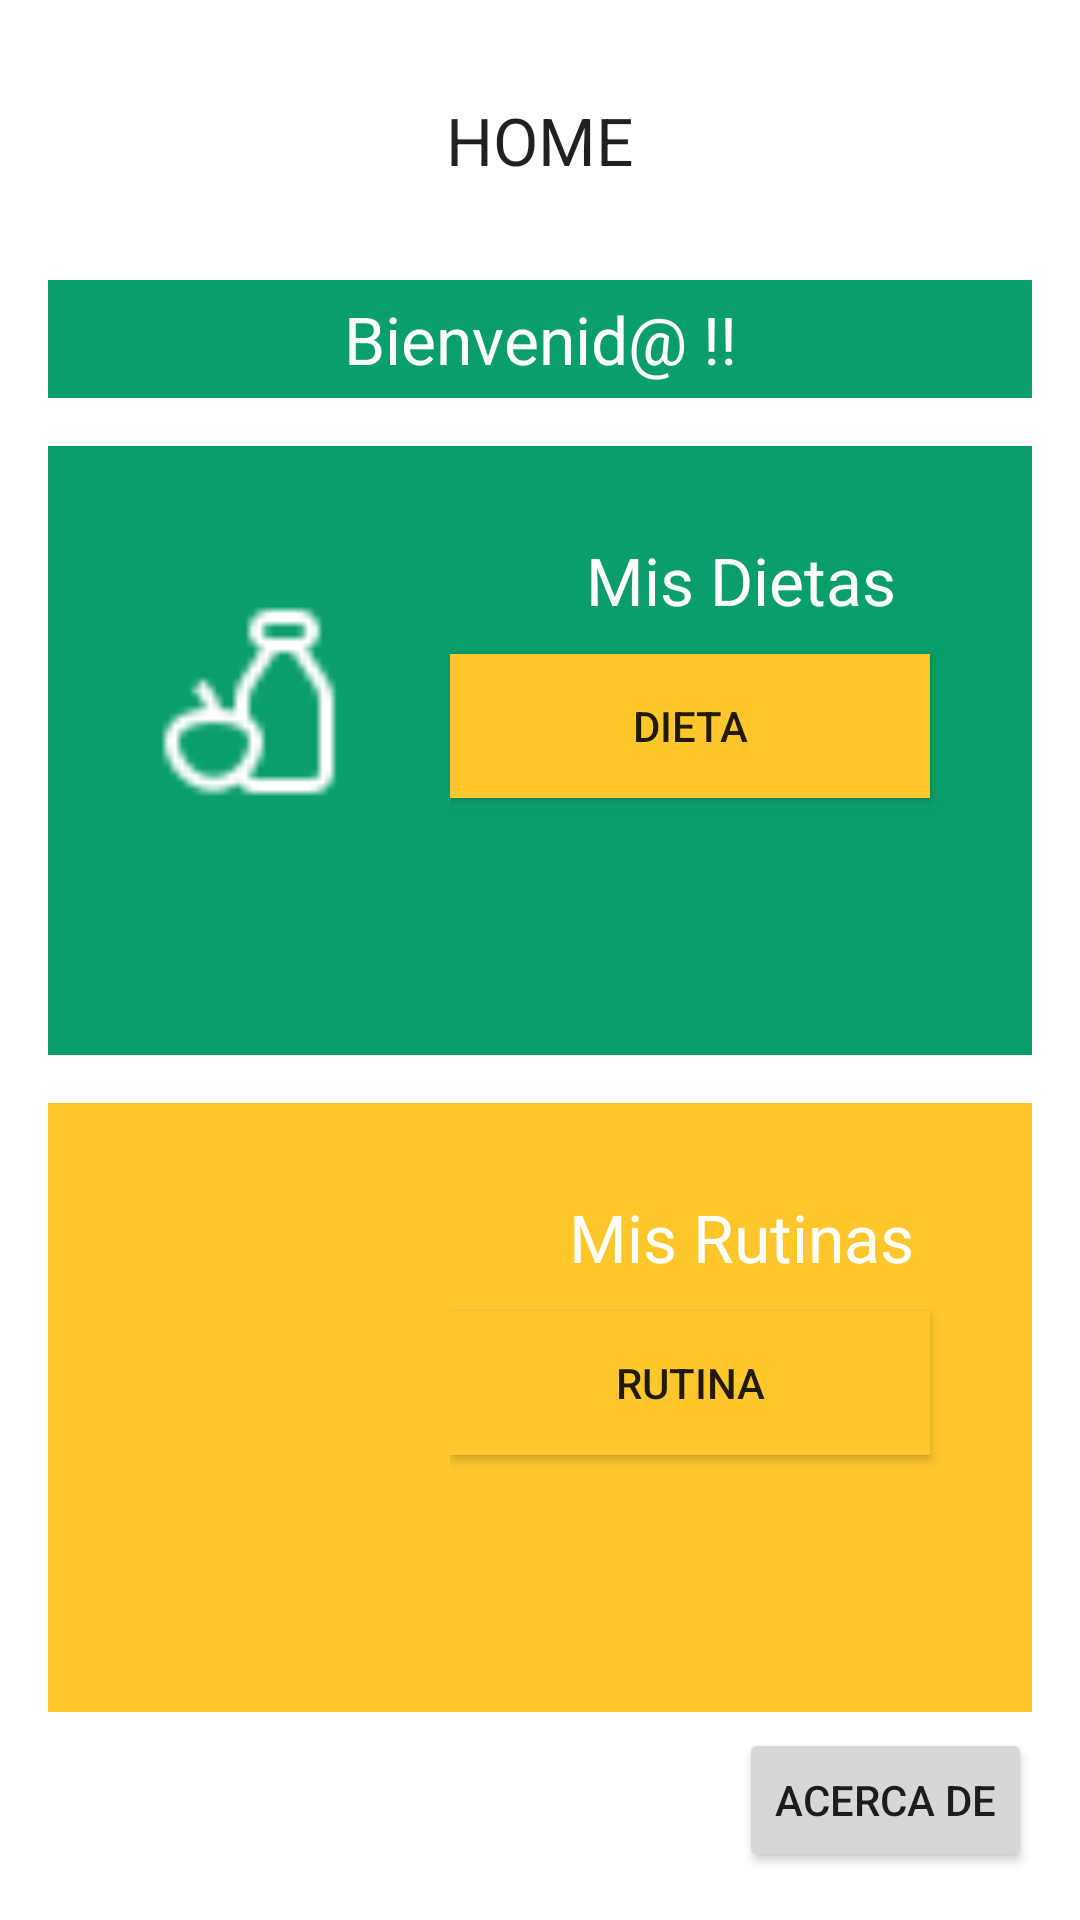

Here is an Android app screen rendered from its layout file. Give the layout XML and the strings, colors and styles it references.
<!-- AndroidManifest.xml: application theme Theme.EasyFit -->
<!-- res/layout/fragment_home.xml -->
<?xml version="1.0" encoding="utf-8"?>
<androidx.constraintlayout.widget.ConstraintLayout xmlns:android="http://schemas.android.com/apk/res/android"
    xmlns:app="http://schemas.android.com/apk/res-auto"
    xmlns:tools="http://schemas.android.com/tools"
    android:id="@+id/idPeso"
    android:layout_width="match_parent"
    android:layout_height="match_parent"
    tools:context=".ui.home.HomeFragment">


    <TextView
        android:id="@+id/tvHomeTitle"
        android:layout_width="0dp"
        android:layout_height="wrap_content"
        android:layout_marginStart="16dp"
        android:layout_marginTop="32dp"
        android:layout_marginEnd="16dp"
        android:text="HOME"
        android:textAlignment="center"
        android:textAppearance="@style/TextAppearance.AppCompat.Large"
        app:layout_constraintEnd_toEndOf="parent"
        app:layout_constraintStart_toStartOf="parent"
        app:layout_constraintTop_toTopOf="parent" />

    <TextView
        android:id="@+id/textView12"
        android:layout_width="0dp"
        android:layout_height="wrap_content"
        android:layout_marginStart="16dp"
        android:layout_marginTop="32dp"
        android:layout_marginEnd="16dp"
        android:background="@color/perry"
        android:paddingTop="5dp"
        android:paddingBottom="5dp"
        android:text="Bienvenid@ !!"
        android:textAlignment="center"
        android:textAppearance="@style/TextAppearance.AppCompat.Large"
        android:textColor="@color/white"
        app:layout_constraintEnd_toEndOf="parent"
        app:layout_constraintStart_toStartOf="parent"
        app:layout_constraintTop_toBottomOf="@+id/tvHomeTitle" />

    <LinearLayout
        android:id="@+id/linearLayout"
        android:layout_width="0dp"
        android:layout_height="203dp"
        android:layout_marginStart="16dp"
        android:layout_marginTop="16dp"
        android:layout_marginEnd="16dp"
        android:background="@color/perry"
        android:orientation="horizontal"
        app:layout_constraintEnd_toEndOf="parent"
        app:layout_constraintStart_toStartOf="parent"
        app:layout_constraintTop_toBottomOf="@+id/textView12">

        <ImageView
            android:id="@+id/imageView6"
            android:layout_width="100dp"
            android:layout_height="75dp"
            android:layout_marginTop="50dp"
            android:layout_weight="1"
            android:background="@color/perry"
            android:backgroundTint="@color/perry"

            android:src="@drawable/foodicon"
            android:tint="@color/white" />

        <LinearLayout
            android:layout_width="wrap_content"
            android:layout_height="match_parent"
            android:layout_weight="1"
            android:orientation="vertical">

            <TextView
                android:id="@+id/textView13"
                android:layout_width="match_parent"
                android:layout_height="wrap_content"
                android:gravity="center"
                android:paddingTop="30dp"
                android:paddingBottom="10dp"
                android:text="Mis Dietas"
                android:textAlignment="center"
                android:textAppearance="@style/TextAppearance.AppCompat.Large"
                android:textColor="@color/white" />

            <Button
                android:id="@+id/btnGoToDietas"
                android:layout_width="160dp"
                android:layout_height="wrap_content"
                android:background="@color/white"
                android:backgroundTint="@color/golden"
                android:gravity="center|center_horizontal"
                android:text="Dieta" />

        </LinearLayout>
    </LinearLayout>

    <LinearLayout
        android:id="@+id/linearLayout2"
        android:layout_width="0dp"
        android:layout_height="203dp"
        android:layout_marginStart="16dp"
        android:layout_marginTop="16dp"
        android:layout_marginEnd="16dp"
        android:background="@color/golden"
        android:orientation="horizontal"
        app:layout_constraintEnd_toEndOf="parent"
        app:layout_constraintStart_toStartOf="parent"
        app:layout_constraintTop_toBottomOf="@+id/linearLayout">

        <ImageView
            android:id="@+id/imageView7"
            android:layout_width="100dp"
            android:layout_height="75dp"
            android:layout_marginTop="50dp"
            android:layout_weight="1"
            android:background="@color/golden"
            android:backgroundTint="@color/golden"

            android:src="@drawable/routineicon"
            android:tint="@color/white" />

        <LinearLayout
            android:layout_width="wrap_content"
            android:layout_height="match_parent"
            android:layout_weight="1"
            android:orientation="vertical">

            <TextView
                android:id="@+id/textView14"
                android:layout_width="match_parent"
                android:layout_height="wrap_content"
                android:gravity="center"
                android:paddingTop="30dp"
                android:paddingBottom="10dp"
                android:text="Mis Rutinas"
                android:textAlignment="center"
                android:textAppearance="@style/TextAppearance.AppCompat.Large"
                android:textColor="@color/white" />

            <Button
                android:id="@+id/btnGoToRutinas"
                android:layout_width="160dp"
                android:layout_height="wrap_content"
                android:background="@color/white"
                android:backgroundTint="@color/golden"
                android:gravity="center|center_horizontal"
                android:text="Rutina" />

        </LinearLayout>
    </LinearLayout>

    <Button
        android:id="@+id/btnAcercaDe"
        android:layout_width="wrap_content"
        android:layout_height="wrap_content"
        android:layout_marginEnd="16dp"
        android:layout_marginBottom="16dp"
        android:text="Acerca De"
        app:layout_constraintBottom_toBottomOf="parent"
        app:layout_constraintEnd_toEndOf="parent" />


</androidx.constraintlayout.widget.ConstraintLayout>
<!-- resources referenced by this layout -->
<resources>
  <color name="golden">#FFC72C</color>
  <color name="perry">#0A9E6A</color>
  <color name="white">#FFFFFFFF</color>
  <!-- drawable foodicon: png bitmap (drawable, 542 bytes) -->
  <style name="Theme.EasyFit" parent="Theme.MaterialComponents.DayNight.DarkActionBar">
          
          <item name="colorPrimary">@color/purple_500</item>
          <item name="colorPrimaryVariant">@color/purple_700</item>
          <item name="colorOnPrimary">@color/white</item>
          
          <item name="colorSecondary">@color/teal_200</item>
          <item name="colorSecondaryVariant">@color/teal_700</item>
          <item name="colorOnSecondary">@color/black</item>
          
          <item name="android:statusBarColor" tools:targetApi="l">?attr/colorPrimaryVariant</item>
          
  
          <item name="windowActionBar">false</item>
          <item name="android:windowActionBar">false</item>
          <item name="android:windowNoTitle">true</item>
          <item name="windowNoTitle">true</item>
      </style>
  <color name="purple_500">#FF6200EE</color>
  <color name="purple_700">#FF3700B3</color>
  <color name="teal_200">#FF03DAC5</color>
  <color name="teal_700">#FF018786</color>
  <color name="black">#FF000000</color>
</resources>
